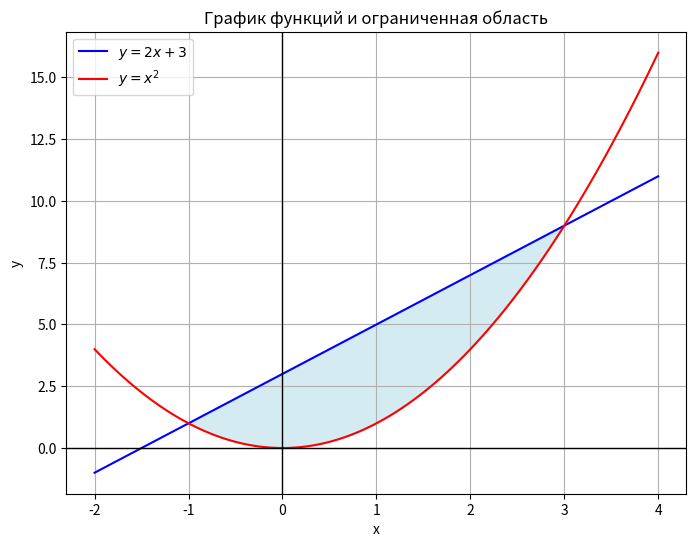

Source code (Python):
import numpy as np
import matplotlib.pyplot as plt

# Определение функций
def line(x):
    return 2*x + 3

def parabola(x):
    return x**2

# Определение точек пересечения
x_values = np.linspace(-2, 4, 100)
y_line = line(x_values)
y_parabola = parabola(x_values)

# Границы интегрирования (найденные x=-1 и x=3)
x_fill = np.linspace(-1, 3, 100)
y_fill_line = line(x_fill)
y_fill_parabola = parabola(x_fill)

# Построение графика
plt.figure(figsize=(8, 6))
plt.plot(x_values, y_line, label=r'$y = 2x + 3$', color='blue')
plt.plot(x_values, y_parabola, label=r'$y = x^2$', color='red')
plt.fill_between(x_fill, y_fill_line, y_fill_parabola, color='lightblue', alpha=0.5)  # Закрашенная область

# Оси
plt.axhline(0, color='black', linewidth=1)
plt.axvline(0, color='black', linewidth=1)

# Настройки графика
plt.xlabel("x")
plt.ylabel("y")
plt.title("График функций и ограниченная область")
plt.legend()
plt.grid()

# Отображение графика
plt.show()
